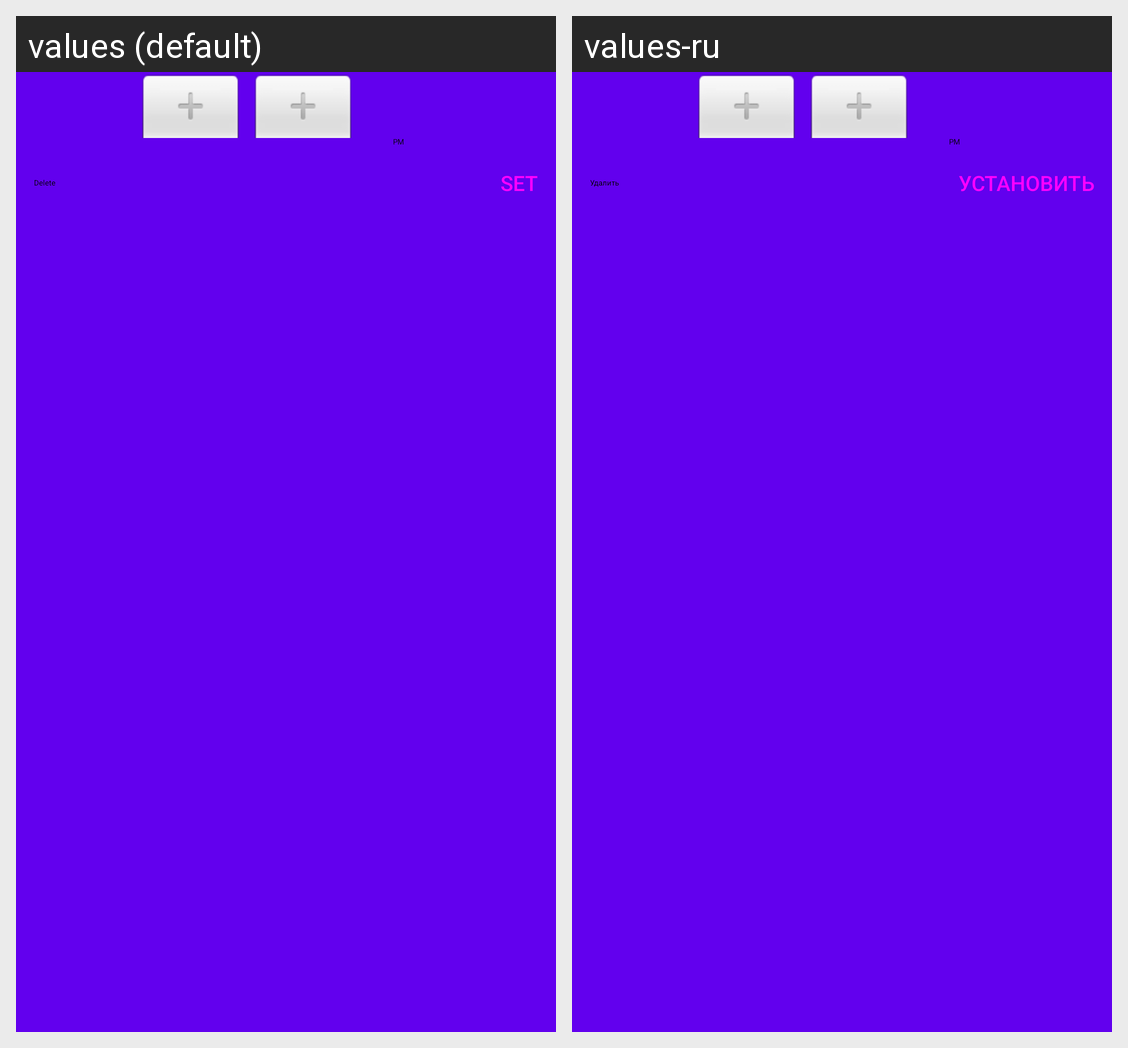

For this localized Android screen grid, give each drawn string resource with its value in every locale shown.
Android screen res/layout/dialog_task_alarm_options.xml rendered under 2 locales, left to right: values (default), values-ru. Device: Nexus 5 (rendered at 1080×1920; each locale shown at half size, 540×960, under a caption strip naming it); theme AppTheme.Light.
Strings drawn on this screen, with the default value and each locale's value (text and hints the layout hard-codes, and strings that could not be matched under every locale, appear in the picture but are not listed):

delete
  values: Delete
  values-ru: Удалить

set
  values: Set
  values-ru: Установить
